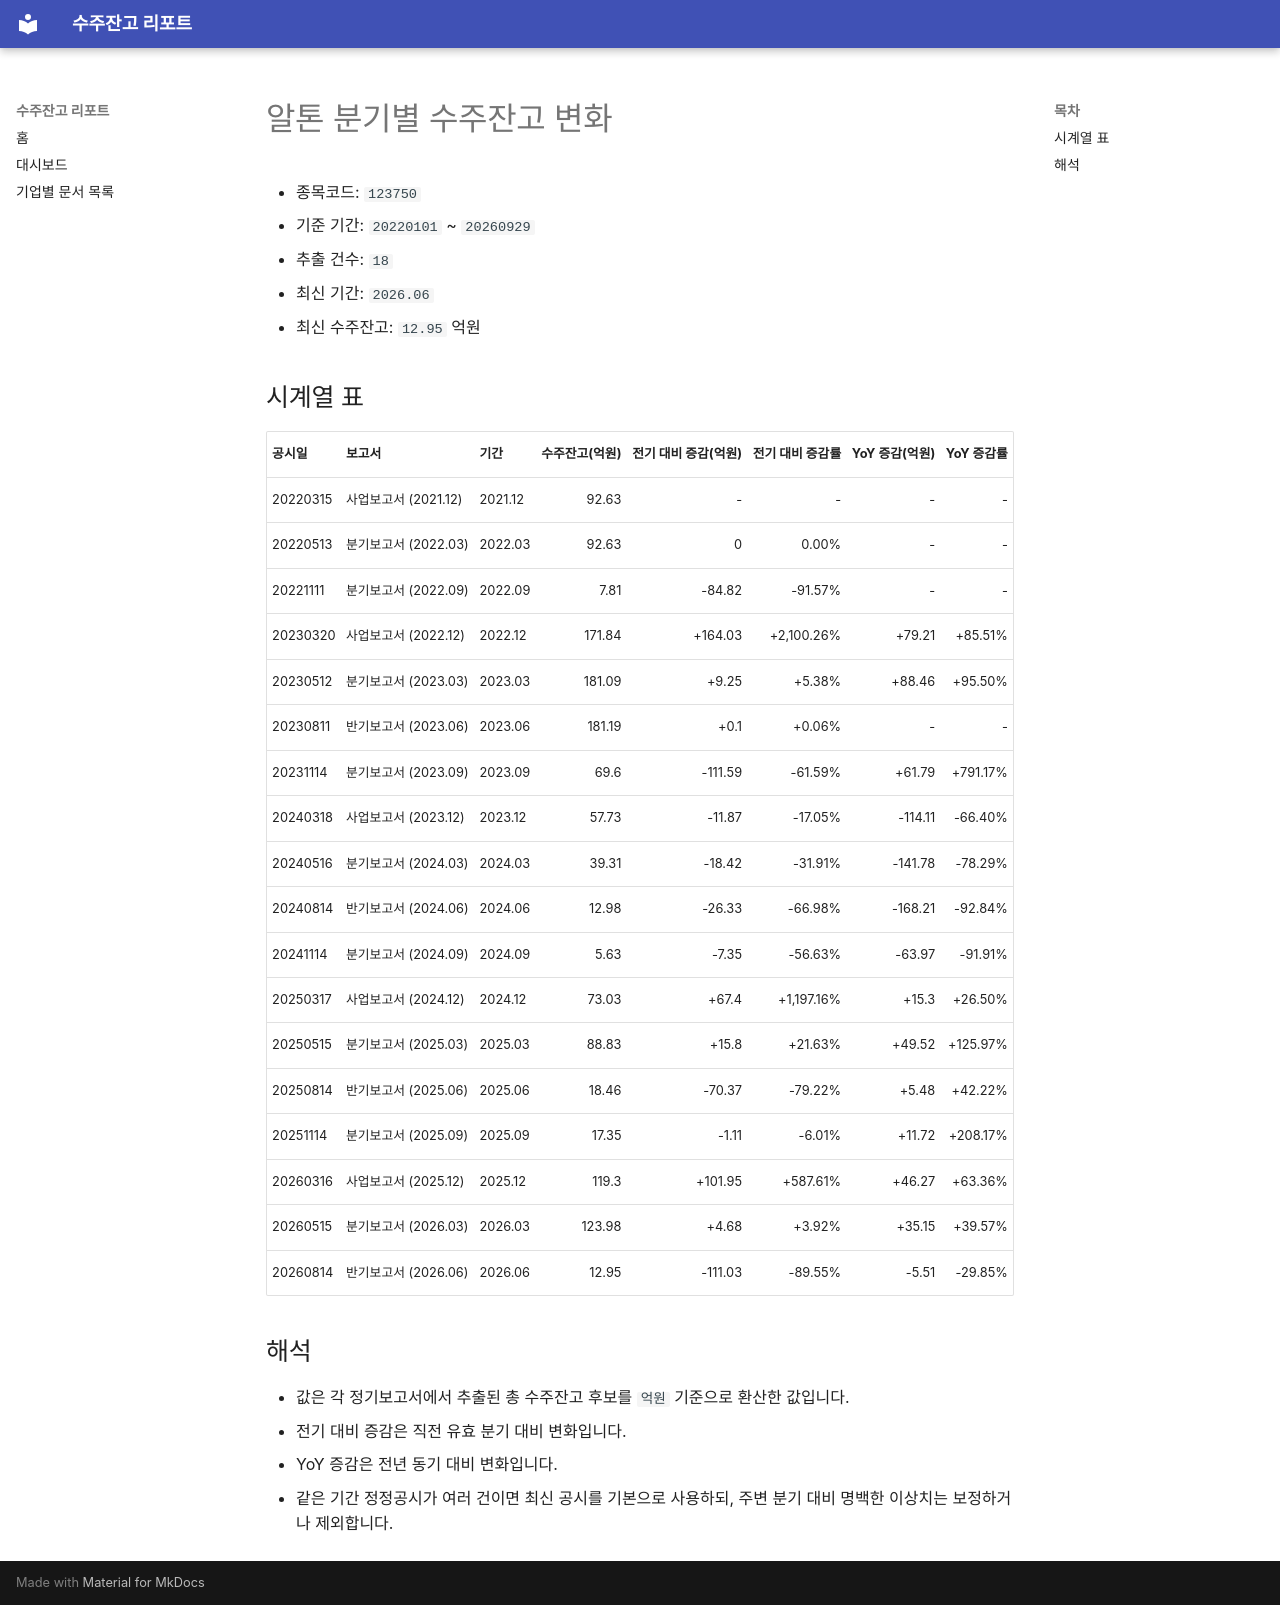

repository: agent-jaden/order-backlog-dashboard · page: companies/알톤_수주잔고(123750)/index.html · generator: mkdocs

# 알톤 분기별 수주잔고 변화

- 종목코드: `123750`
- 기준 기간: `20220101` ~ `20260929`
- 추출 건수: `18`
- 최신 기간: `2026.06`
- 최신 수주잔고: `12.95` 억원

## 시계열 표

| 공시일 | 보고서 | 기간 | 수주잔고(억원) | 전기 대비 증감(억원) | 전기 대비 증감률 | YoY 증감(억원) | YoY 증감률 |
| --- | --- | --- | ---: | ---: | ---: | ---: | ---: |
| 20220315 | 사업보고서 (2021.12) | 2021.12 | 92.63 | - | - | - | - |
| 20220513 | 분기보고서 (2022.03) | 2022.03 | 92.63 | 0 | 0.00% | - | - |
| 20221111 | 분기보고서 (2022.09) | 2022.09 | 7.81 | -84.82 | -91.57% | - | - |
| 20230320 | 사업보고서 (2022.12) | 2022.12 | 171.84 | +164.03 | +2,100.26% | +79.21 | +85.51% |
| 20230512 | 분기보고서 (2023.03) | 2023.03 | 181.09 | +9.25 | +5.38% | +88.46 | +95.50% |
| 20230811 | 반기보고서 (2023.06) | 2023.06 | 181.19 | +0.1 | +0.06% | - | - |
| 20231114 | 분기보고서 (2023.09) | 2023.09 | 69.6 | -111.59 | -61.59% | +61.79 | +791.17% |
| 20240318 | 사업보고서 (2023.12) | 2023.12 | 57.73 | -11.87 | -17.05% | -114.11 | -66.40% |
| 20240516 | 분기보고서 (2024.03) | 2024.03 | 39.31 | -18.42 | -31.91% | -141.78 | -78.29% |
| 20240814 | 반기보고서 (2024.06) | 2024.06 | 12.98 | -26.33 | -66.98% | -168.21 | -92.84% |
| 20241114 | 분기보고서 (2024.09) | 2024.09 | 5.63 | -7.35 | -56.63% | -63.97 | -91.91% |
| 20250317 | 사업보고서 (2024.12) | 2024.12 | 73.03 | +67.4 | +1,197.16% | +15.3 | +26.50% |
| 20250515 | 분기보고서 (2025.03) | 2025.03 | 88.83 | +15.8 | +21.63% | +49.52 | +125.97% |
| 20250814 | 반기보고서 (2025.06) | 2025.06 | 18.46 | -70.37 | -79.22% | +5.48 | +42.22% |
| 20251114 | 분기보고서 (2025.09) | 2025.09 | 17.35 | -1.11 | -6.01% | +11.72 | +208.17% |
| 20260316 | 사업보고서 (2025.12) | 2025.12 | 119.3 | +101.95 | +587.61% | +46.27 | +63.36% |
| 20260515 | 분기보고서 (2026.03) | 2026.03 | 123.98 | +4.68 | +3.92% | +35.15 | +39.57% |
| 20260814 | 반기보고서 (2026.06) | 2026.06 | 12.95 | -111.03 | -89.55% | -5.51 | -29.85% |

## 해석

- 값은 각 정기보고서에서 추출된 총 수주잔고 후보를 `억원` 기준으로 환산한 값입니다.
- 전기 대비 증감은 직전 유효 분기 대비 변화입니다.
- YoY 증감은 전년 동기 대비 변화입니다.
- 같은 기간 정정공시가 여러 건이면 최신 공시를 기본으로 사용하되, 주변 분기 대비 명백한 이상치는 보정하거나 제외합니다.
